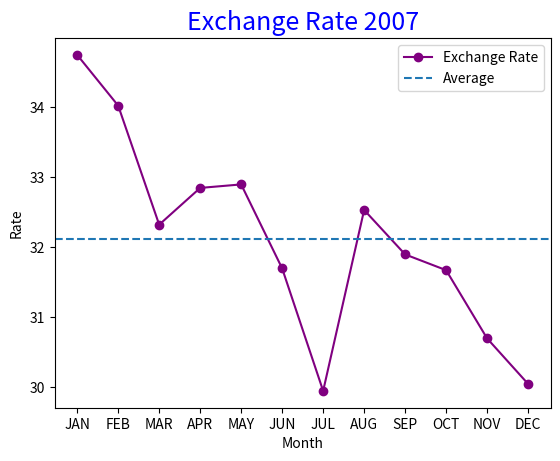

Recreate this plot in Python.
""" Exchange """
import matplotlib.pyplot as plt
def main():
    """ function """
    x = ["JAN", "FEB", "MAR", "APR", "MAY", "JUN",\
     "JUL", "AUG", "SEP", "OCT", "NOV", "DEC"]
    y = [34.75, 34.025, 32.325, 32.85, 32.9, 31.7, 29.95, 32.535, 31.9, 31.675, 30.7, 30.05]#input rate exchange
    avg = sum(y)/12
    plt.plot(x, y, color="purple", marker="o", label="Exchange Rate")
    plt.axhline(avg, linestyle="--", label="Average")
    plt.title("Exchange Rate 2007", color="blue", fontsize=18)
    plt.ylabel("Rate")
    plt.xlabel("Month")
    plt.legend()
    plt.show()
main()
